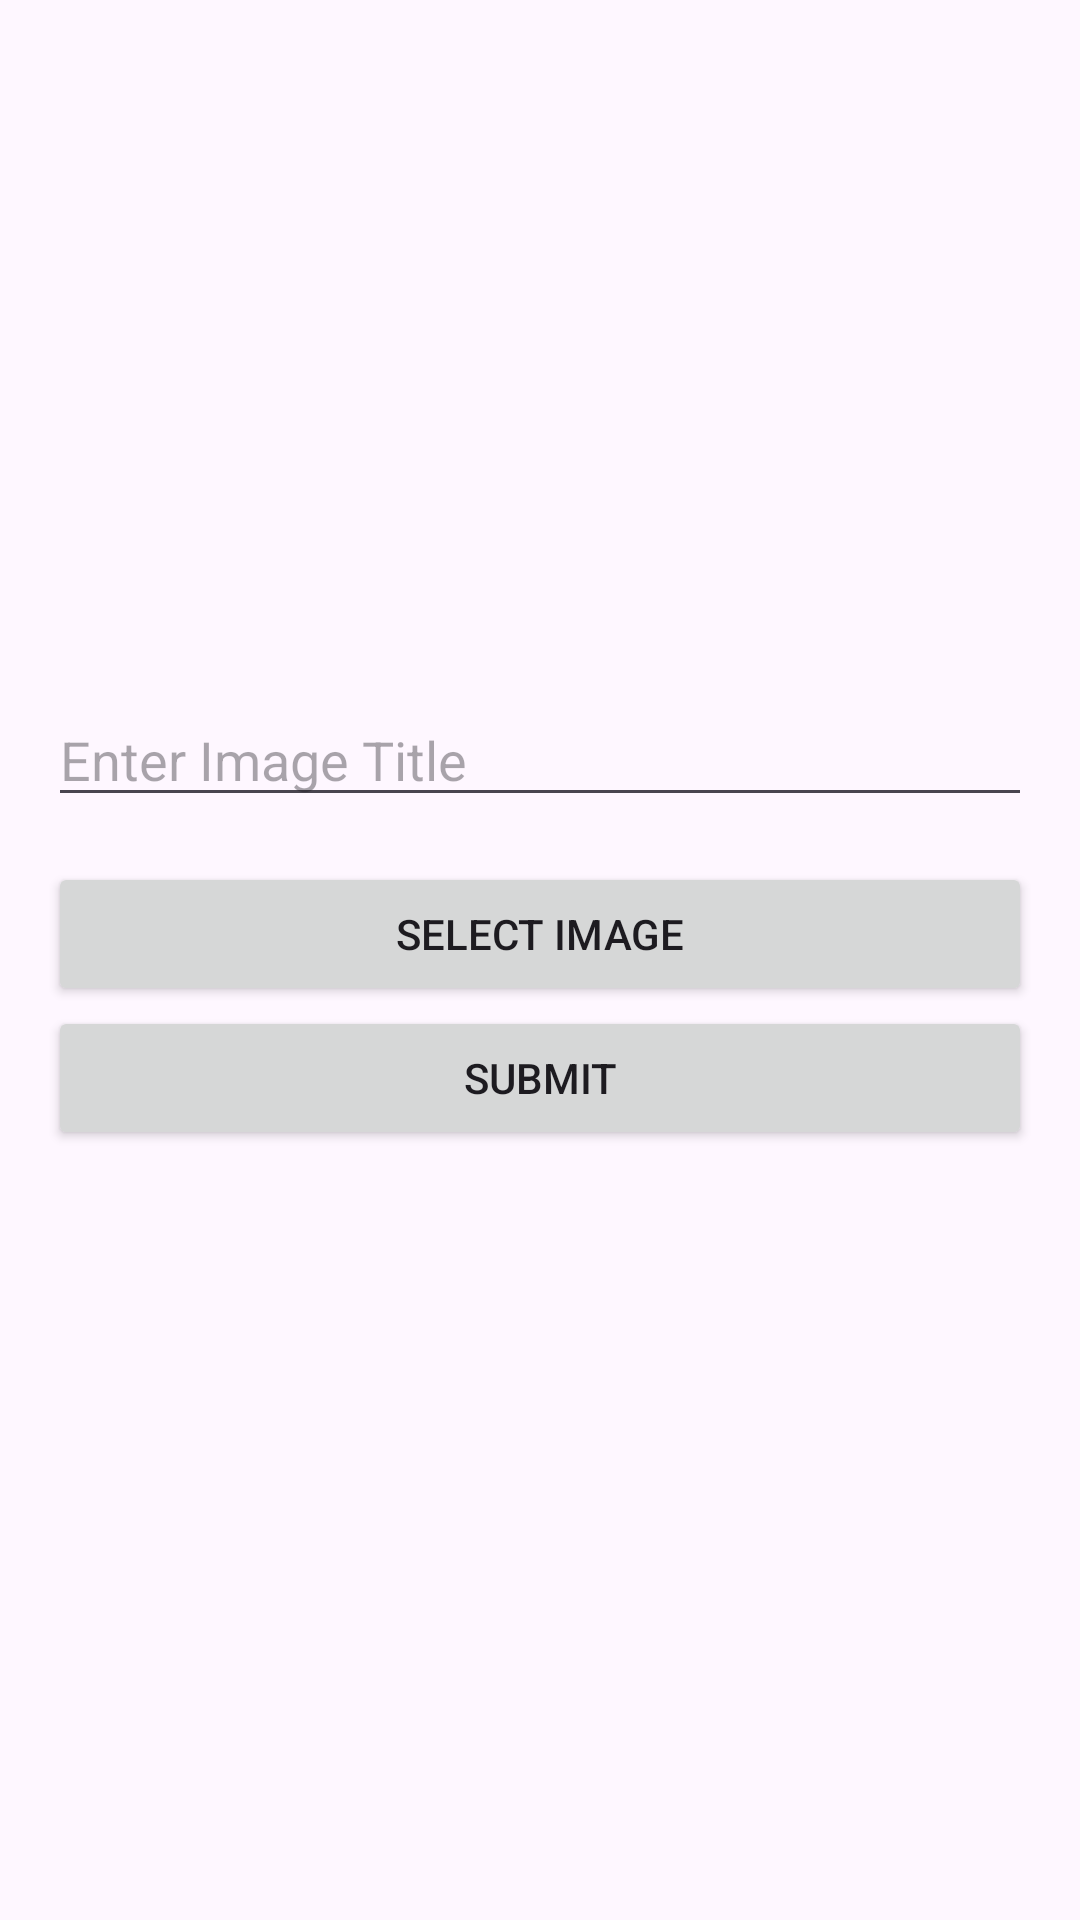

Produce the Android XML layout that renders to this screen, including the resource entries it uses.
<!-- AndroidManifest.xml: application theme Theme.Flickr -->
<!-- res/layout/upload_image.xml -->
<?xml version="1.0" encoding="utf-8"?>
<LinearLayout xmlns:android="http://schemas.android.com/apk/res/android"
    android:layout_width="match_parent"
    android:layout_height="wrap_content"
    android:orientation="vertical"
    android:padding="16dp">

    
    <ImageView
        android:id="@+id/imageView"
        android:layout_width="match_parent"
        android:layout_height="200dp"
        android:scaleType="fitCenter"
        android:src="@drawable/placeholderimage" />

    
    <EditText
        android:id="@+id/titleEditText"
        android:layout_width="match_parent"
        android:layout_height="wrap_content"
        android:hint="Enter Image Title"
        android:layout_marginVertical="15dp"
        android:inputType="text" />

    
    <Button
        android:id="@+id/selectImageButton"
        android:layout_width="match_parent"
        android:layout_height="wrap_content"
        android:text="Select Image" />

    
    <Button
        android:id="@+id/submitButton"
        android:layout_width="match_parent"
        android:layout_height="wrap_content"
        android:text="Submit" />

</LinearLayout>
<!-- resources referenced by this layout -->
<resources>
  <style name="Theme.Flickr" parent="Base.Theme.Flickr" />
  <style name="Base.Theme.Flickr" parent="Theme.Material3.DayNight.NoActionBar">
          
          
      </style>
</resources>
